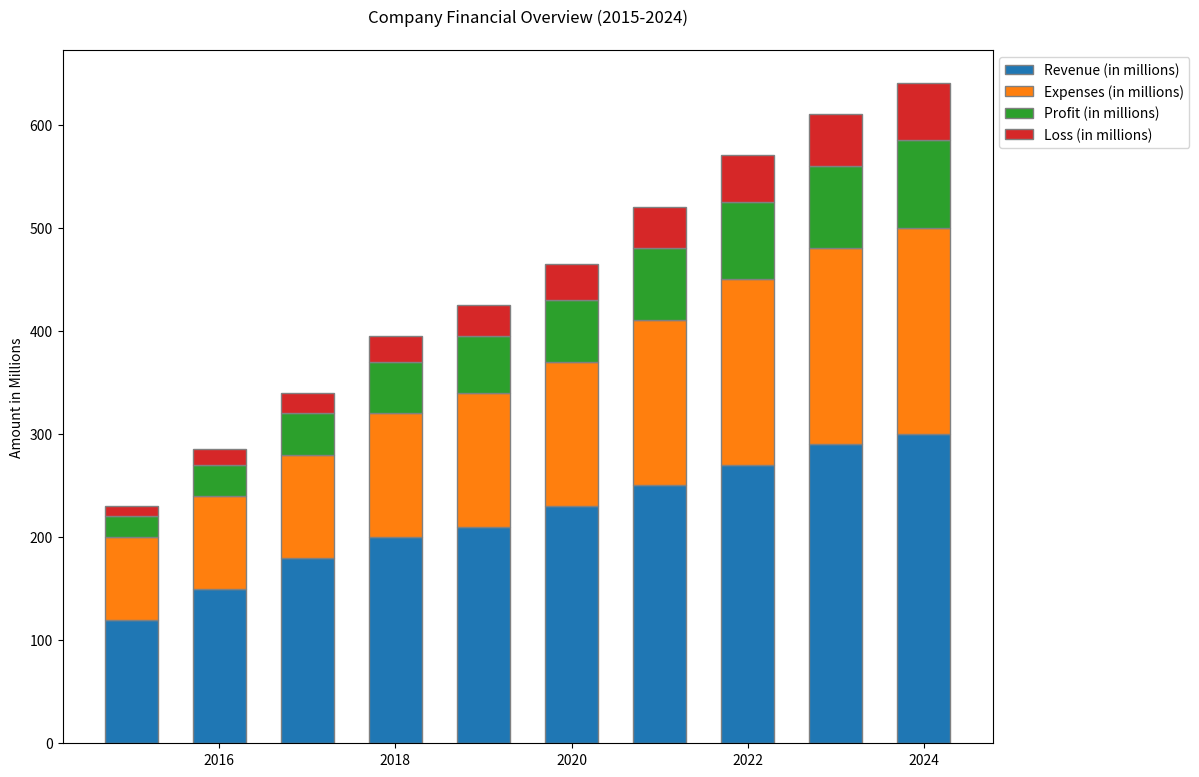

Here is the Python script that generated this plot:

import matplotlib.pyplot as plt
import pandas as pd

# Data
data = {
    'Year': [2015, 2016, 2017, 2018, 2019, 2020, 2021, 2022, 2023, 2024],
    'Revenue (in millions)': [120, 150, 180, 200, 210, 230, 250, 270, 290, 300],
    'Expenses (in millions)': [80, 90, 100, 120, 130, 140, 160, 180, 190, 200],
    'Profit (in millions)': [20, 30, 40, 50, 55, 60, 70, 75, 80, 85],
    'Loss (in millions)': [10, 15, 20, 25, 30, 35, 40, 45, 50, 55]
}

df = pd.DataFrame(data)

# Plotting the vertical stacked bar chart
fig, ax = plt.subplots(figsize=(12, 9))

ax.bar(df['Year'], df['Revenue (in millions)'], color='#1f77b4', edgecolor='grey', width=0.6, label='Revenue (in millions)')
ax.bar(df['Year'], df['Expenses (in millions)'], bottom=df['Revenue (in millions)'], color='#ff7f0e', edgecolor='grey', width=0.6, label='Expenses (in millions)')
ax.bar(df['Year'], df['Profit (in millions)'], bottom=df['Revenue (in millions)'] + df['Expenses (in millions)'], color='#2ca02c', edgecolor='grey', width=0.6, label='Profit (in millions)')
ax.bar(df['Year'], df['Loss (in millions)'], bottom=df['Revenue (in millions)'] + df['Expenses (in millions)'] + df['Profit (in millions)'], color='#d62728', edgecolor='grey', width=0.6, label='Loss (in millions)')

ax.set_ylabel('Amount in Millions')
ax.set_title('Company Financial Overview (2015-2024)', pad=20)
ax.legend(loc='upper left', bbox_to_anchor=(1,1))

plt.show()